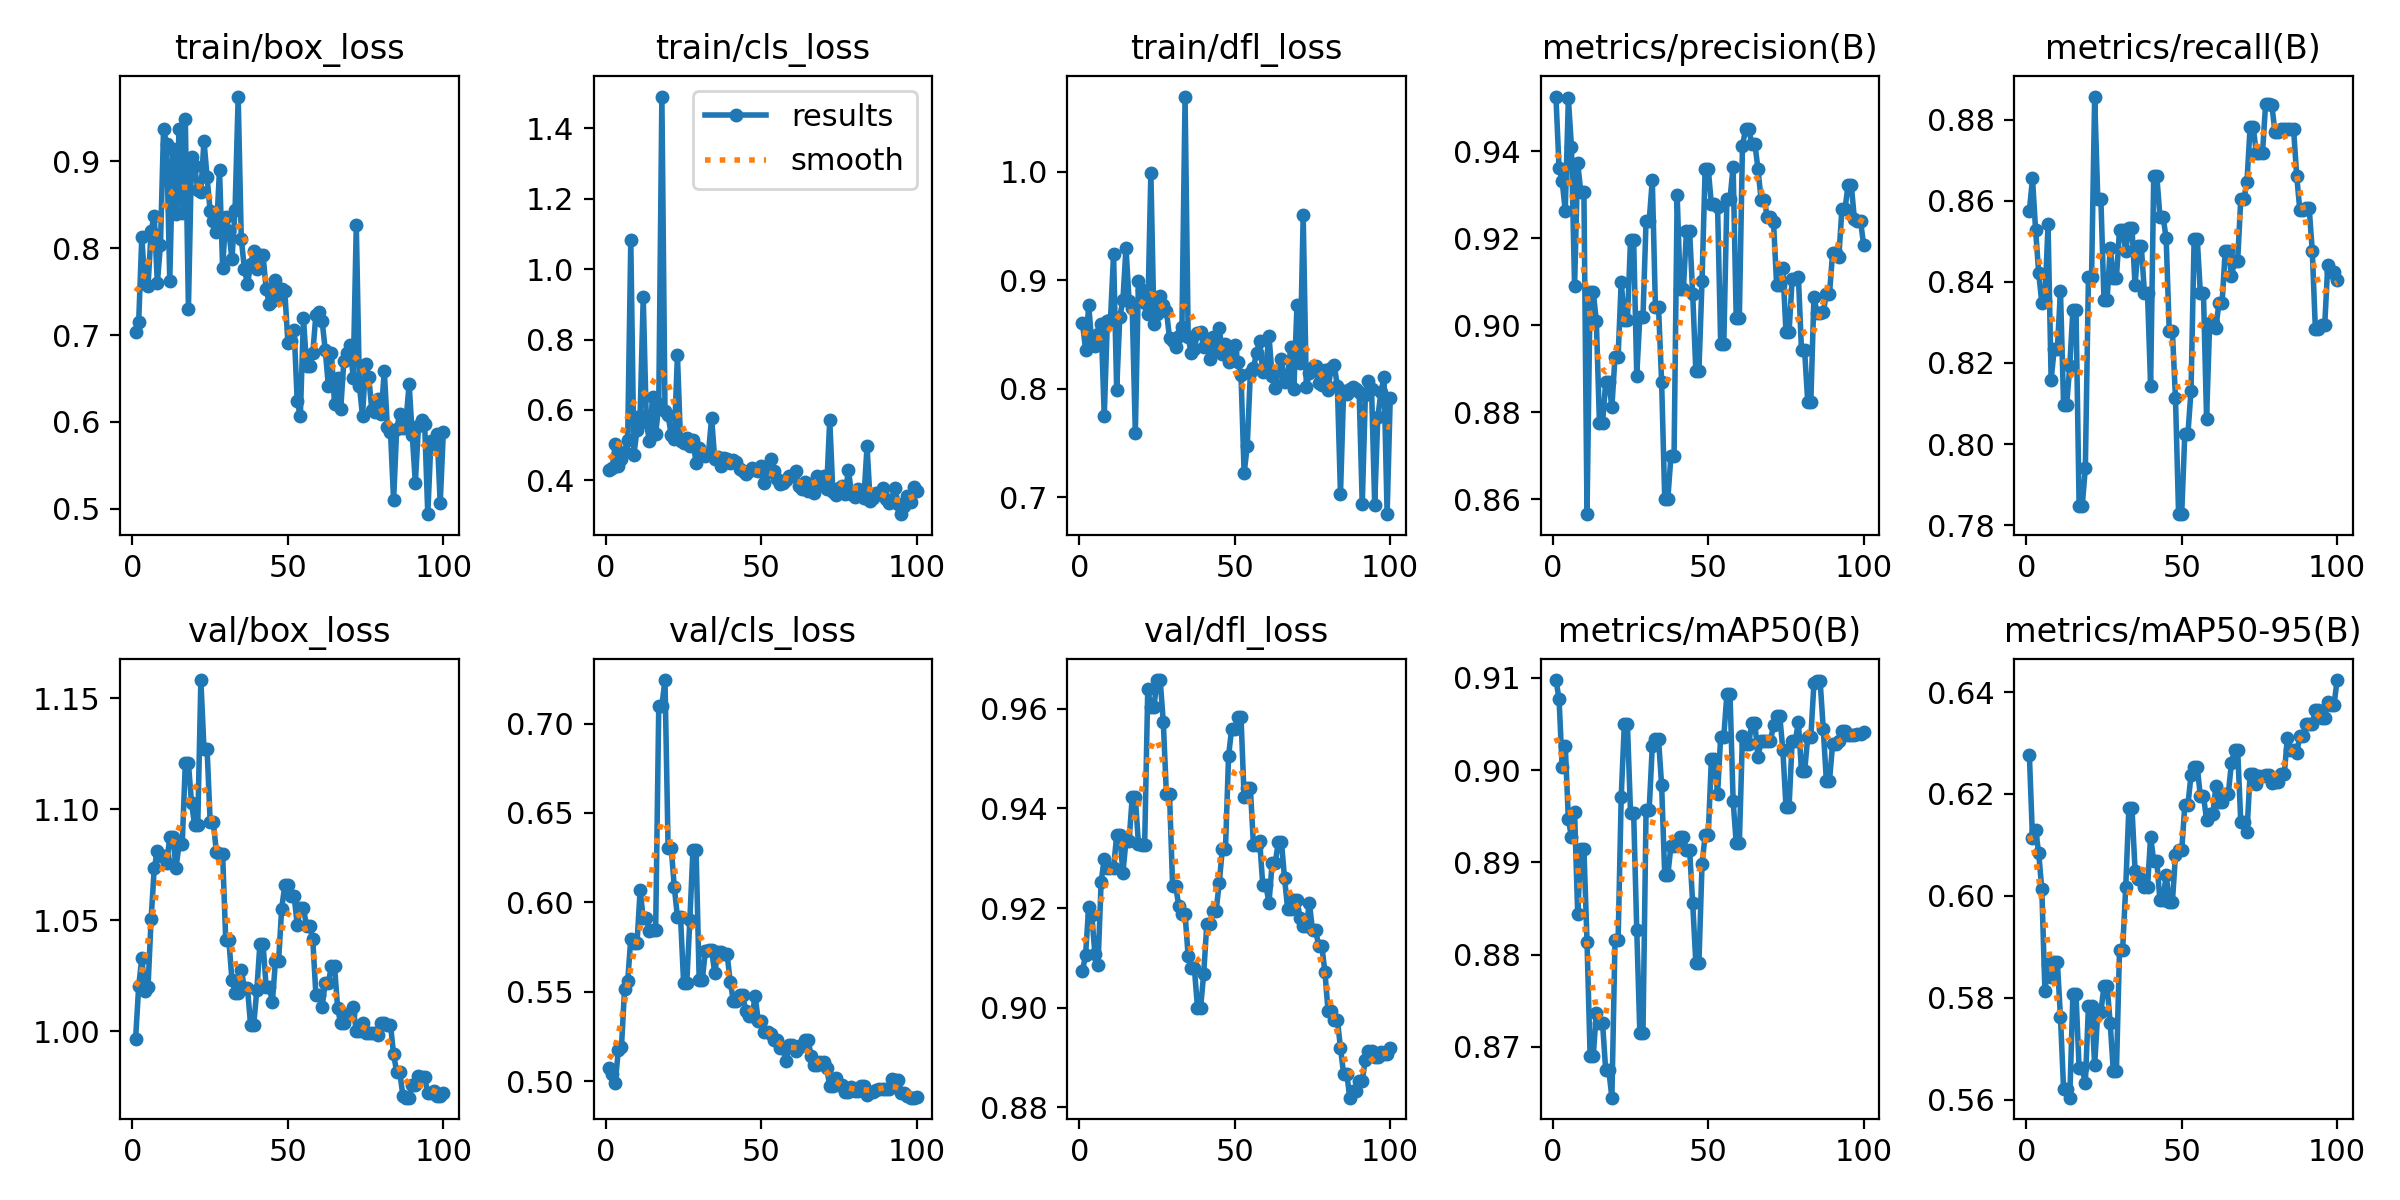

The data file committed next to this chart (first rows):
epoch, time, train/box_loss, train/cls_loss, train/dfl_loss, metrics/precision(B), metrics/recall(B), metrics/mAP50(B), metrics/mAP50-95(B), val/box_loss, val/cls_loss, val/dfl_loss, lr/pg0, lr/pg1, lr/pg2
1, 6.564, 0.7039, 0.4288, 0.8604, 0.9526, 0.8575, 0.9098, 0.6276, 0.9964, 0.5073, 0.9074, 8.75e-05, 8.75e-05, 8.75e-05
2, 9.704, 0.7152, 0.4337, 0.8359, 0.9362, 0.8655, 0.9077, 0.6113, 1.02, 0.5042, 0.9106, 0.0001856, 0.0001856, 0.0001856
3, 12.21, 0.8131, 0.5023, 0.8771, 0.9331, 0.8528, 0.9003, 0.6129, 1.033, 0.499, 0.9203, 0.0002818, 0.0002818, 0.0002818
4, 14.6, 0.7586, 0.4399, 0.8416, 0.9263, 0.8421, 0.9027, 0.6084, 1.018, 0.5175, 0.9186, 0.000376, 0.000376, 0.000376
5, 16.97, 0.756, 0.4601, 0.8394, 0.9521, 0.8347, 0.8947, 0.6013, 1.02, 0.5191, 0.9107, 0.0004682, 0.0004682, 0.0004682
6, 19.32, 0.8197, 0.4809, 0.8506, 0.9409, 0.8352, 0.8927, 0.5812, 1.051, 0.5518, 0.9086, 0.0005584, 0.0005584, 0.0005584
7, 21.7, 0.8377, 0.5156, 0.86, 0.9089, 0.8542, 0.8955, 0.5865, 1.073, 0.5557, 0.9253, 0.0006467, 0.0006467, 0.0006467
8, 24.1, 0.7599, 1.082, 0.7746, 0.9374, 0.8159, 0.8844, 0.584, 1.081, 0.5797, 0.9299, 0.0007329, 0.0007329, 0.0007329
9, 26.49, 0.804, 0.4724, 0.8625, 0.9306, 0.8235, 0.8915, 0.587, 1.079, 0.5772, 0.928, 0.0008172, 0.0008172, 0.0008172
10, 28.81, 0.9375, 0.5442, 0.8635, 0.9306, 0.8235, 0.8915, 0.587, 1.079, 0.5772, 0.928, 0.0008995, 0.0008995, 0.0008995
11, 31.25, 0.9195, 0.5826, 0.9242, 0.8566, 0.8378, 0.8814, 0.5762, 1.076, 0.6067, 0.928, 0.0009798, 0.0009798, 0.0009798
12, 33.64, 0.7626, 0.9205, 0.799, 0.9077, 0.8097, 0.869, 0.5621, 1.087, 0.5911, 0.9347, 0.001058, 0.001058, 0.001058
13, 36.03, 0.914, 0.5655, 0.8661, 0.9077, 0.8097, 0.869, 0.5621, 1.087, 0.5911, 0.9347, 0.001102, 0.001102, 0.001102
14, 38.43, 0.8395, 0.5102, 0.8815, 0.9009, 0.8193, 0.8737, 0.5604, 1.074, 0.5838, 0.9271, 0.001089, 0.001089, 0.001089
15, 40.81, 0.9378, 0.638, 0.9299, 0.8776, 0.8331, 0.8726, 0.5807, 1.084, 0.5846, 0.9335, 0.001077, 0.001077, 0.001077
16, 43.08, 0.8401, 0.5314, 0.8805, 0.8776, 0.8331, 0.8726, 0.5807, 1.084, 0.5846, 0.9335, 0.001064, 0.001064, 0.001064
17, 45.49, 0.9492, 0.6157, 0.8748, 0.8869, 0.7848, 0.8675, 0.5661, 1.121, 0.7101, 0.9423, 0.001052, 0.001052, 0.001052
18, 47.78, 0.7304, 1.491, 0.7591, 0.8869, 0.7848, 0.8675, 0.5661, 1.121, 0.7101, 0.9423, 0.00104, 0.00104, 0.00104
19, 50.17, 0.905, 0.5983, 0.8994, 0.8812, 0.794, 0.8645, 0.5632, 1.103, 0.7244, 0.9329, 0.001027, 0.001027, 0.001027
20, 52.57, 0.8943, 0.5849, 0.8912, 0.8927, 0.8411, 0.8815, 0.5784, 1.093, 0.6307, 0.9326, 0.001015, 0.001015, 0.001015
21, 54.87, 0.8676, 0.5282, 0.8794, 0.8927, 0.8411, 0.8815, 0.5784, 1.093, 0.6307, 0.9326, 0.001002, 0.001002, 0.001002
22, 57.23, 0.8649, 0.5165, 0.8685, 0.91, 0.8857, 0.8971, 0.5668, 1.158, 0.6085, 0.9639, 0.0009901, 0.0009901, 0.0009901
23, 59.63, 0.924, 0.7561, 0.9991, 0.9012, 0.8605, 0.905, 0.5771, 1.127, 0.5919, 0.9605, 0.0009778, 0.0009778, 0.0009778
24, 62.06, 0.8822, 0.5105, 0.8594, 0.9012, 0.8605, 0.905, 0.5771, 1.127, 0.5919, 0.9605, 0.0009654, 0.0009654, 0.0009654
25, 64.46, 0.8424, 0.5046, 0.8687, 0.9197, 0.8354, 0.8954, 0.5824, 1.094, 0.5546, 0.9658, 0.000953, 0.000953, 0.000953
26, 66.78, 0.8317, 0.5211, 0.8859, 0.9197, 0.8354, 0.8954, 0.5824, 1.094, 0.5546, 0.9658, 0.0009406, 0.0009406, 0.0009406
27, 69.16, 0.8184, 0.4983, 0.8768, 0.8884, 0.8482, 0.8827, 0.5749, 1.081, 0.5904, 0.9573, 0.0009283, 0.0009283, 0.0009283
28, 71.55, 0.8906, 0.5147, 0.8719, 0.902, 0.841, 0.8714, 0.5656, 1.08, 0.6293, 0.9429, 0.0009159, 0.0009159, 0.0009159
29, 73.88, 0.7773, 0.4488, 0.8467, 0.902, 0.841, 0.8714, 0.5656, 1.08, 0.6293, 0.9429, 0.0009035, 0.0009035, 0.0009035
30, 76.22, 0.8361, 0.4923, 0.8444, 0.924, 0.8528, 0.8957, 0.5895, 1.041, 0.5565, 0.9244, 0.0008911, 0.0008911, 0.0008911
31, 78.6, 0.8198, 0.4714, 0.8387, 0.924, 0.8528, 0.8957, 0.5895, 1.041, 0.5565, 0.9244, 0.0008787, 0.0008787, 0.0008787
32, 80.99, 0.7874, 0.4691, 0.8489, 0.9334, 0.8477, 0.9026, 0.6018, 1.023, 0.5729, 0.9204, 0.0008664, 0.0008664, 0.0008664
33, 83.43, 0.844, 0.4782, 0.8572, 0.9042, 0.8533, 0.9034, 0.6172, 1.017, 0.5735, 0.9189, 0.000854, 0.000854, 0.000854
34, 85.88, 0.9747, 0.5769, 1.069, 0.9042, 0.8533, 0.9034, 0.6172, 1.017, 0.5735, 0.9189, 0.0008416, 0.0008416, 0.0008416
35, 88.25, 0.8111, 0.4598, 0.8474, 0.887, 0.8392, 0.8984, 0.605, 1.028, 0.5604, 0.9103, 0.0008293, 0.0008293, 0.0008293
36, 90.74, 0.7765, 0.4661, 0.8325, 0.8601, 0.8488, 0.8886, 0.6032, 1.019, 0.5722, 0.9079, 0.0008169, 0.0008169, 0.0008169
37, 93.12, 0.7585, 0.4406, 0.8362, 0.8601, 0.8488, 0.8886, 0.6032, 1.019, 0.5722, 0.9079, 0.0008045, 0.0008045, 0.0008045
38, 95.55, 0.7815, 0.4642, 0.8518, 0.87, 0.8373, 0.8918, 0.6017, 1.003, 0.5709, 0.9, 0.0007921, 0.0007921, 0.0007921
39, 97.88, 0.7966, 0.4615, 0.8521, 0.87, 0.8373, 0.8918, 0.6017, 1.003, 0.5709, 0.9, 0.0007797, 0.0007797, 0.0007797
40, 100.3, 0.7767, 0.4501, 0.8388, 0.9298, 0.8144, 0.8923, 0.6116, 1.019, 0.5552, 0.9069, 0.0007674, 0.0007674, 0.0007674
41, 102.8, 0.7927, 0.457, 0.8455, 0.9083, 0.866, 0.8927, 0.6068, 1.04, 0.545, 0.9169, 0.000755, 0.000755, 0.000755
42, 105.3, 0.792, 0.4534, 0.8271, 0.9083, 0.866, 0.8927, 0.6068, 1.04, 0.545, 0.9169, 0.0007426, 0.0007426, 0.0007426
43, 107.8, 0.7535, 0.4329, 0.8477, 0.9217, 0.8561, 0.8914, 0.5991, 1.02, 0.5481, 0.9195, 0.0007302, 0.0007302, 0.0007302
44, 110.2, 0.7355, 0.4273, 0.8366, 0.9217, 0.8561, 0.8914, 0.5991, 1.02, 0.5481, 0.9195, 0.0007179, 0.0007179, 0.0007179
45, 112.6, 0.7396, 0.417, 0.8559, 0.9072, 0.8507, 0.8856, 0.6041, 1.013, 0.5392, 0.9251, 0.0007055, 0.0007055, 0.0007055
46, 115, 0.763, 0.4261, 0.8323, 0.8895, 0.8279, 0.8791, 0.5987, 1.032, 0.5362, 0.9319, 0.0006931, 0.0006931, 0.0006931
47, 117.4, 0.7428, 0.435, 0.841, 0.8895, 0.8279, 0.8791, 0.5987, 1.032, 0.5362, 0.9319, 0.0006808, 0.0006808, 0.0006808
48, 119.8, 0.7526, 0.4287, 0.8244, 0.9102, 0.8113, 0.8898, 0.608, 1.055, 0.5477, 0.9506, 0.0006684, 0.0006684, 0.0006684
49, 122.2, 0.7511, 0.4255, 0.8336, 0.936, 0.7827, 0.893, 0.6089, 1.066, 0.5337, 0.956, 0.000656, 0.000656, 0.000656
50, 124.6, 0.691, 0.4397, 0.8405, 0.936, 0.7827, 0.893, 0.6089, 1.066, 0.5337, 0.956, 0.0006436, 0.0006436, 0.0006436
51, 127.1, 0.6934, 0.3928, 0.8246, 0.9278, 0.8025, 0.9012, 0.6178, 1.061, 0.5273, 0.9583, 0.0006312, 0.0006312, 0.0006312
52, 129.5, 0.7063, 0.4233, 0.8122, 0.9278, 0.8025, 0.9012, 0.6178, 1.061, 0.5273, 0.9583, 0.0006189, 0.0006189, 0.0006189
53, 131.9, 0.6239, 0.4607, 0.722, 0.9272, 0.8132, 0.8974, 0.6238, 1.048, 0.5262, 0.9422, 0.0006065, 0.0006065, 0.0006065
54, 134.2, 0.6067, 0.4272, 0.747, 0.8956, 0.8506, 0.9036, 0.6253, 1.055, 0.523, 0.9442, 0.0005941, 0.0005941, 0.0005941
55, 136.7, 0.7199, 0.403, 0.8143, 0.8956, 0.8506, 0.9036, 0.6253, 1.055, 0.523, 0.9442, 0.0005818, 0.0005818, 0.0005818
56, 139.2, 0.6647, 0.3891, 0.8193, 0.929, 0.8372, 0.9083, 0.6196, 1.047, 0.5184, 0.9326, 0.0005694, 0.0005694, 0.0005694
57, 141.5, 0.6647, 0.3925, 0.8327, 0.929, 0.8372, 0.9083, 0.6196, 1.047, 0.5184, 0.9326, 0.000557, 0.000557, 0.000557
58, 144, 0.679, 0.4002, 0.844, 0.9364, 0.8063, 0.8967, 0.6149, 1.042, 0.5112, 0.9335, 0.0005446, 0.0005446, 0.0005446
59, 146.4, 0.7234, 0.4131, 0.8154, 0.9016, 0.8298, 0.8921, 0.6161, 1.017, 0.5204, 0.9246, 0.0005322, 0.0005322, 0.0005322
60, 148.8, 0.7266, 0.4135, 0.8209, 0.9016, 0.8298, 0.8921, 0.6161, 1.017, 0.5204, 0.9246, 0.0005199, 0.0005199, 0.0005199
... 40 more rows
